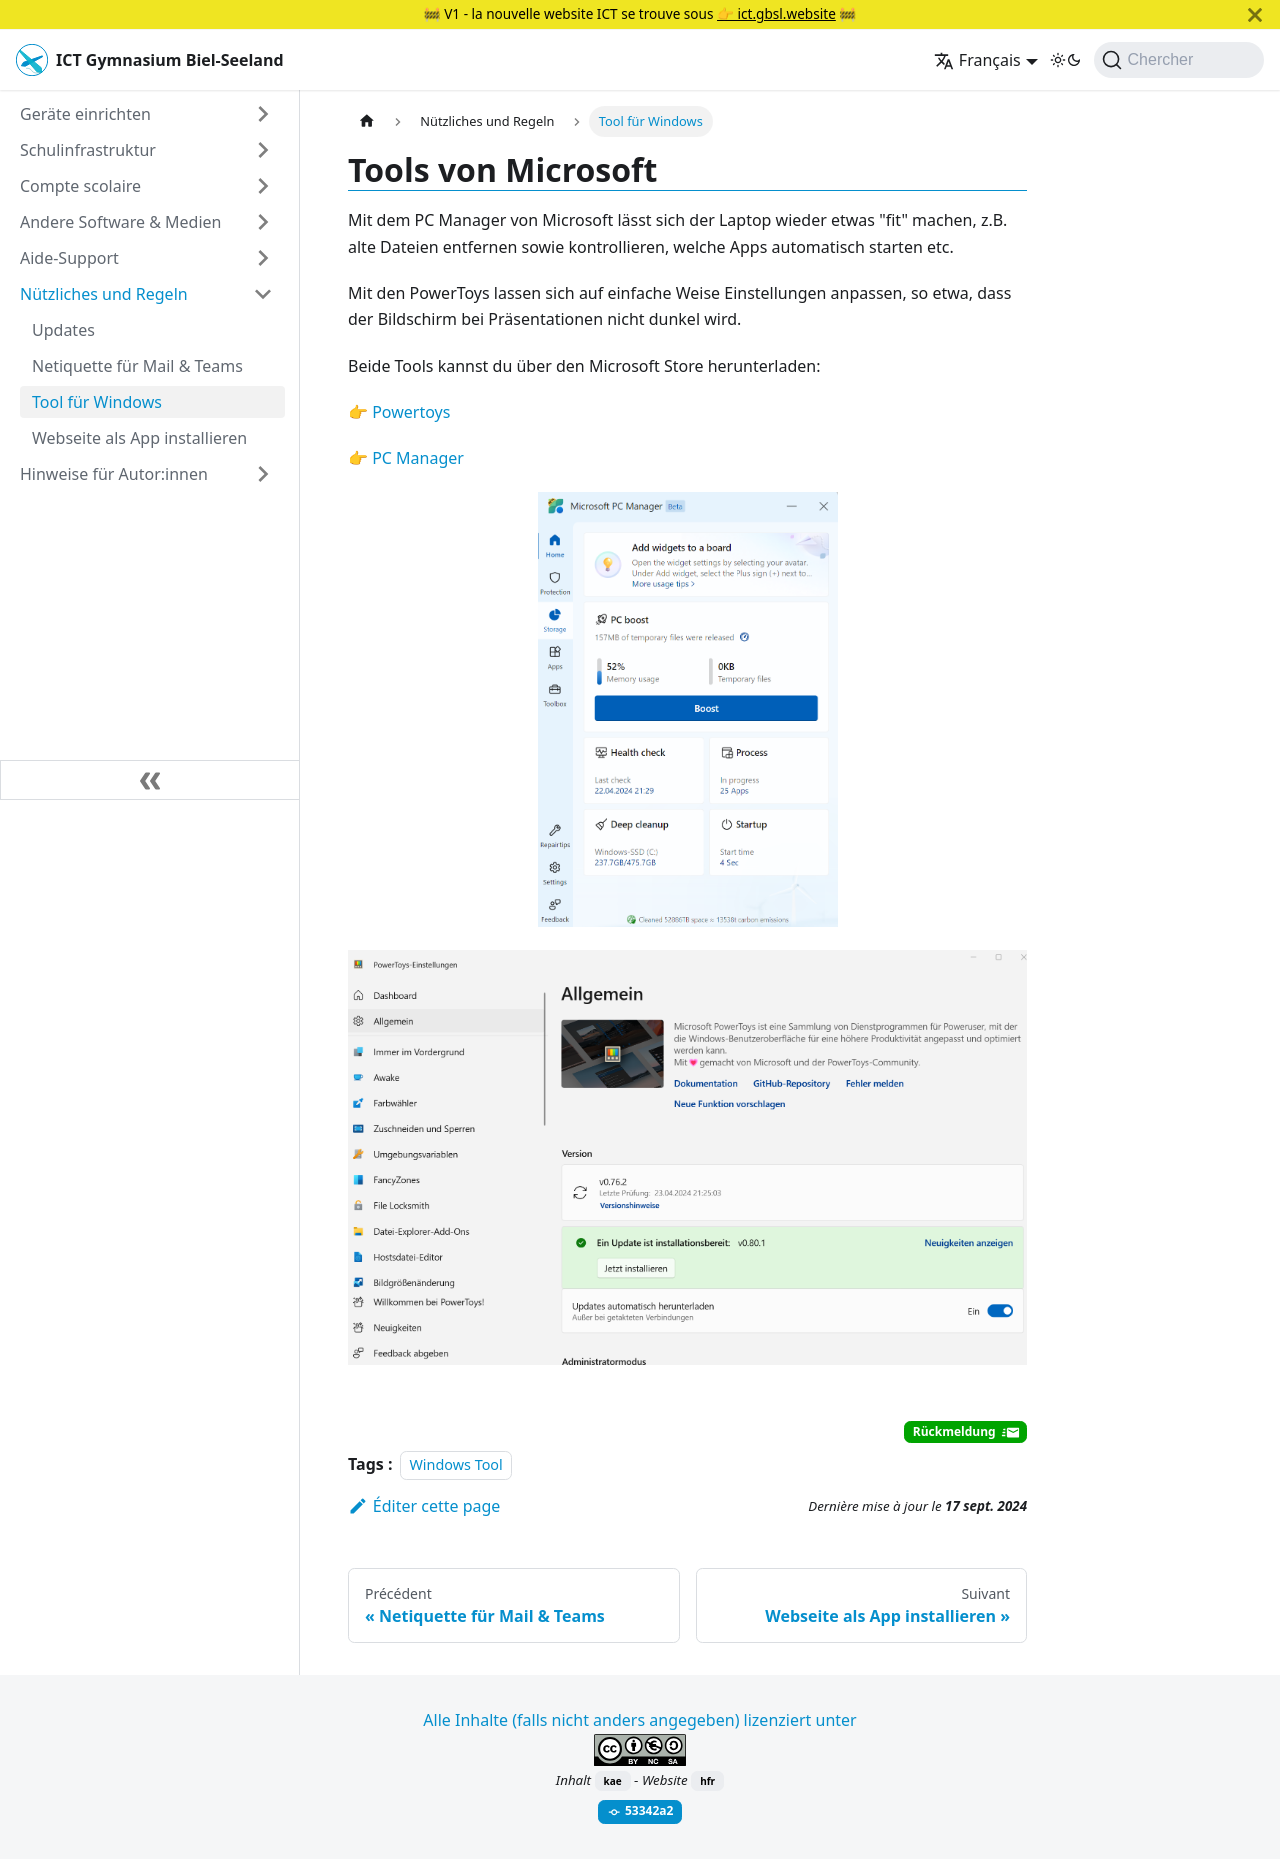

repository: GBSL-Informatik/ict-website · page: fr/tipps/windowstools/index.html · generator: docusaurus

---
description: Kurzbeschreibung für Suchmaschinen
sidebar_label: Tool für Windows
sidebar_position: 3
tags: [Windows Tool]
sidebar_custom_props:
  icon: mdi-tools
draft: false
---

# Tools von Microsoft

Mit dem PC Manager von Microsoft lässt sich der Laptop wieder etwas "fit" machen, z.B. alte Dateien entfernen sowie kontrollieren, welche Apps automatisch starten etc.

Mit den PowerToys lassen sich auf einfache Weise Einstellungen anpassen, so etwa, dass der Bildschirm bei Präsentationen nicht dunkel wird.

Beide Tools kannst du über den Microsoft Store herunterladen:

[Powertoys](https://apps.microsoft.com/detail/xp89dcgq3k6vld?hl=de-de&gl=DE)

[PC Manager](https://apps.microsoft.com/detail/9pm860492szd?hl=de-de&gl=CH)


![--width=300px](./pcmanager.png)

![](./powertoys.png)
